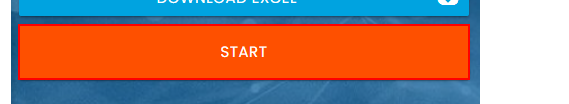
Task: RpaChallenge01
Workflow: RpaProjeto01

Step 1: click on the button in window 'Rpa Challenge' (chrome.exe)

Step 2: type "[CurrentRow.Item("First Name").ToString]" into the text box in window 'Rpa Challenge' (chrome.exe) (no picture)

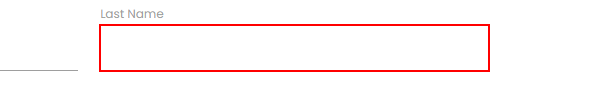
Step 3: type "[CurrentRow.Item("Last Name ").ToString]" into the text box in window 'Rpa Challenge' (chrome.exe)

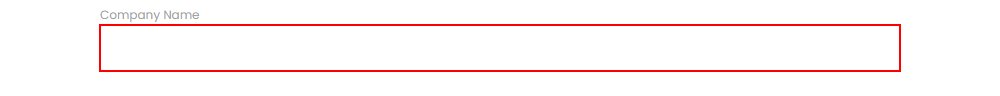
Step 4: type "[CurrentRow.Item("Company Name").ToString]" into the text box in window 'Rpa Challenge' (chrome.exe)

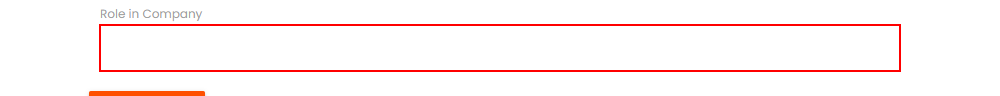
Step 5: type "[CurrentRow.Item("Role in Company").ToString]" into the text box in window 'Rpa Challenge' (chrome.exe)

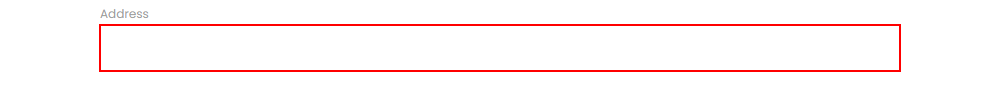
Step 6: type "[CurrentRow.Item("Address").ToString]" into the text box in window 'Rpa Challenge' (chrome.exe)

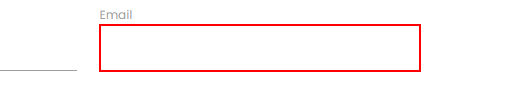
Step 7: type "[CurrentRow.Item("Email").ToString]" into the text box in window 'Rpa Challenge' (chrome.exe)

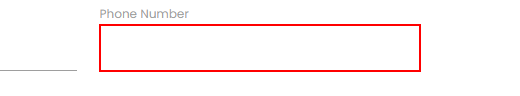
Step 8: type "[CurrentRow.Item("Phone Number").ToString]" into the text box in window 'Rpa Challenge' (chrome.exe)

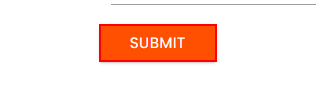
Step 9: click on the text box in window 'Rpa Challenge' (chrome.exe)
